Run: headless pygame with SDL's dummy video driver; simulated clock (each Clock.tick advances the game by its frame time, no real sleeping); random seed 0; keys injected as events and as key.get_pressed() state; no mouse input.
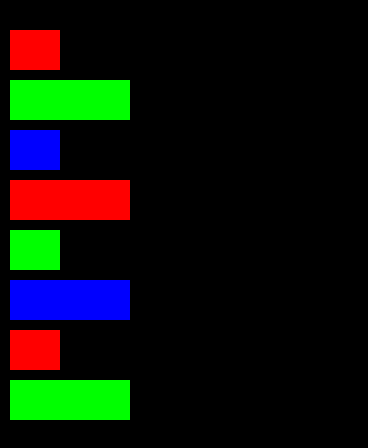
Frame 1 of 4 · flips 1–60 · no input
Frame 2 of 4 · flips 61–180 · tapped SPACE, RETURN · held RIGHT (→), D · screen unchanged from frame 1, image omitted
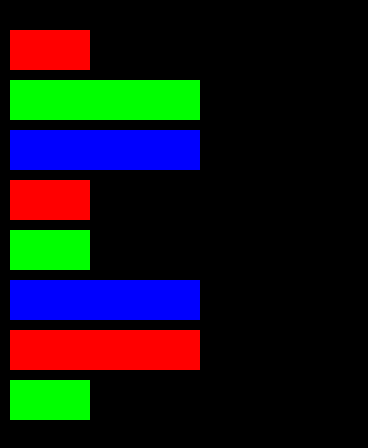
Frame 3 of 4 · flips 181–300 · held DOWN (↓), S
Frame 4 of 4 · flips 301–420 · held LEFT (←), A, UP (↑), W · screen same as frame 1, image omitted

The pygame program that drew these frames:

import pygame, sys

pygame.init()

size = (368,448)
win = pygame.display.set_mode((size))

red = (255, 0, 0)
blue = (0, 255, 0)
green = (0, 0, 255)

pygame.display.set_caption('Team Managment')

clock = pygame.time.Clock()

class team(object):
    def __init__(self, y, x, colour, measures):
        self.y = y
        self.x = x
        self.colour = colour
        self.measures = measures

    def getMeasure(self, selectedMeasure):
        for measure in self.measures:
            if measure.getName() == selectedMeasure:
                return measure.getValue()
                

class measure(object):
    def __init__(self, name, value):
        self.value = value
        self.name = name

    def getName(self):
        return self.name

    def getValue(self):
        return self.value

class tribe(object):
    def __init__(self, teams):
        self.teams = teams


    def getTeams(self):
        return self.teams


class tribeMeasureView(object):
    def __init__(self, tribe, currentMeasure):
        self.tribe = tribe
        self.currentMeasure = currentMeasure

    def changeMeasure(self, measure):
        self.currentMeasure = measure
        print(self.currentMeasure)


    def draw(self, win):
        for team in self.tribe.getTeams():
            pygame.draw.rect(win, team.colour, (team.x, team.y, team.getMeasure(self.currentMeasure), 40))
            
    




m1 = measure('releaseRate', 80)
m2 = measure('operationalIncidents', 50)
m3 = measure('releaseRate', 190)
m4 = measure('operationalIncidents', 120)
teamOne = team( 30, 10, red, [m1,m2])
teamTwo = team(80, 10, blue,[m3,m4])
teamThree = team(130, 10, green,[m3,m2])
teamFour = team(180, 10, red,[m1,m4])
teamFive = team(230, 10, blue,[m1,m2])
teamSix = team(280, 10, green,[m3,m4])
teamSeven = team(330, 10, red,[m3,m2])
teamEight = team(380, 10, blue,[m1,m4])
tribeOne = tribe([teamOne,teamTwo,teamThree,teamFour,teamFive,teamSix,teamSeven,teamEight])
viewOne = tribeMeasureView(tribeOne, 'operationalIncidents')
#mainloop
run = True
while run:

    clock.tick(27)

    for event in pygame.event.get():
        if event.type == pygame.QUIT:
            run = False

    keys = pygame.key.get_pressed()
    if keys[pygame.K_UP]:
        viewOne.changeMeasure('operationalIncidents')
    if keys[pygame.K_DOWN]:
        viewOne.changeMeasure('releaseRate')

    win.fill((0,0,0))
    viewOne.draw(win)
    pygame.display.update()
    
pygame.quit()
